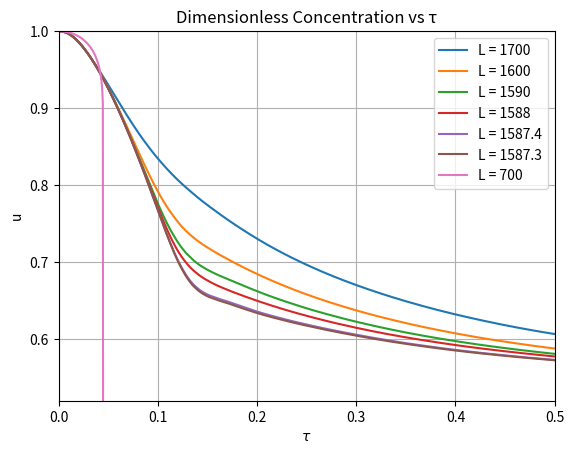
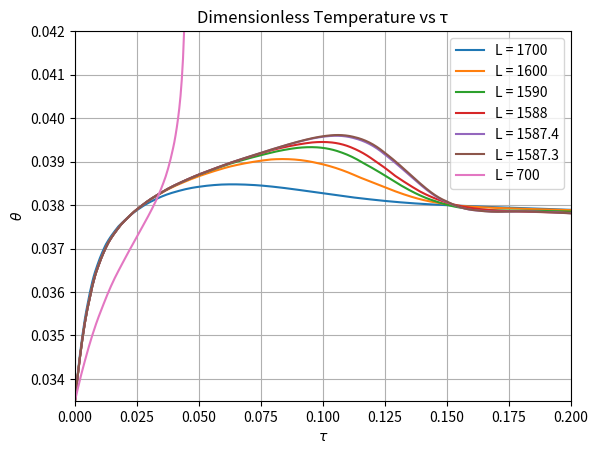

The matplotlib source for these figures, in order:
import numpy as np
import matplotlib.pyplot as plt
from scipy.integrate import solve_ivp

# Constants (from Toro et al.)
f = 1.7
gamma = 1
epsilon = 10
ThetaA = 0.037167029
ThetaS = ThetaA

# Time span
tau_span = (0, 0.5)
tau_eval = np.linspace(0, 0.5, 1000)

# Initial conditions
theta0 = 0.0335
Y0 = [1, theta0]

# Heat transfer values
Lvalues = [1700, 1600, 1590, 1588, 1587.4, 1587.3, 700]

# Store results
results_matrix = []


# ODE system
def task3n4func(tau, y, f, gamma, epsilon, theta_a, l_value, theta_s):
    u, theta = y

    reaction = np.exp(1 / theta_s - 1 / theta)

    dudt = -u * reaction + f * (1 - u)

    dthetadt = (reaction * u + epsilon * f * (gamma * theta_a - theta) - l_value * (theta - theta_a) ) / epsilon

    return [dudt, dthetadt]


# Solve ODEs
for L in Lvalues:
    sol = solve_ivp(task3n4func, tau_span, Y0, args=(f, gamma, epsilon, ThetaA, L, ThetaS), t_eval=tau_eval, method='BDF')
    tau = sol.t
    Y = sol.y.T  # transpose to match MATLAB shape

    # Apply trimming logic
    ''''''
    if L == 700:
        valid = tau <= 0.08

    else:
        valid = np.ones_like(tau, dtype=bool)

    results_matrix.append((tau[valid], Y[valid]))

# -----------------------------
# Plot 1: Concentration (u vs τ)
# -----------------------------
plt.figure()
for i, L in enumerate(Lvalues):
    tau, data = results_matrix[i]
    u = data[:, 0]
    plt.plot(tau, u, label=f'L = {L}', linewidth=1.5)

plt.xlabel(r'$\tau$')
plt.ylabel('u')
plt.title('Dimensionless Concentration vs τ')
plt.legend()
plt.grid()
plt.ylim([0.52, 1])
plt.xlim([0, 0.5])

# -----------------------------
# Plot 2: Temperature (θ vs τ)
# -----------------------------
plt.figure()
for i, L in enumerate(Lvalues):
    tau, data = results_matrix[i]
    theta = data[:, 1]
    plt.plot(tau, theta, label=f'L = {L}', linewidth=1.5)

plt.xlabel(r'$\tau$')
plt.ylabel(r'$\theta$')
plt.title('Dimensionless Temperature vs τ')
plt.legend()
plt.grid()
plt.ylim([0.0335, 0.042])
plt.xlim([0, 0.2])

plt.show()
